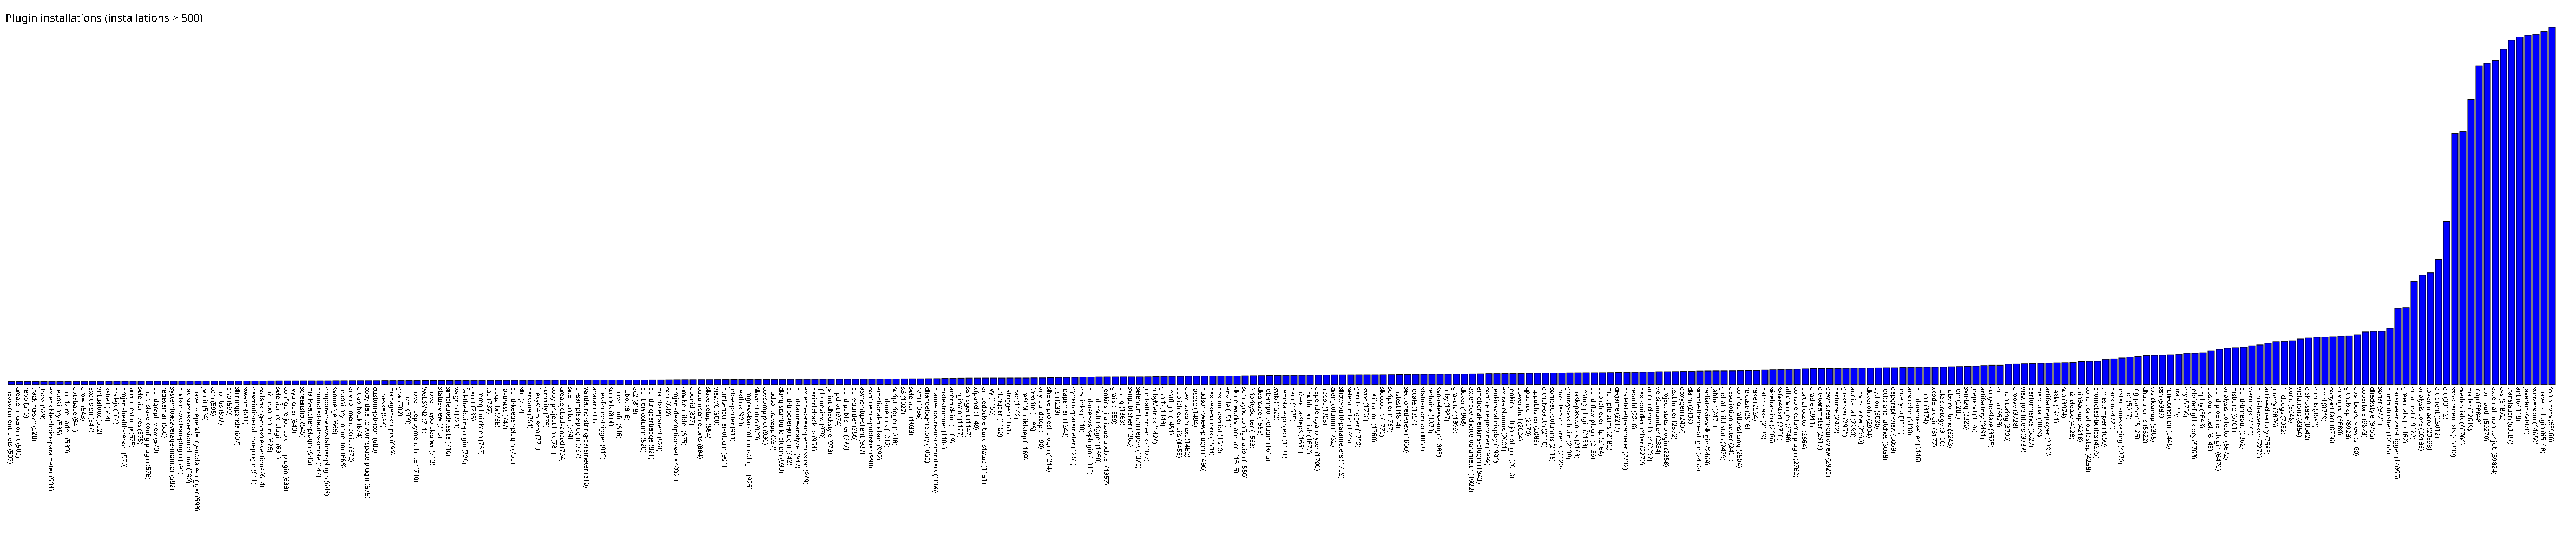

Data behind this chart, as committed beside it:
measurement-plots, 507
create-fingerprint, 509
repo, 510
tracking-svn, 528
jboss, 529
extensible-choice-parameter, 534
repository, 535
matrix-reloaded, 539
database, 541
growl, 543
Exclusion, 547
virtualbox, 552
xshell, 564
nodejs, 564
project-health-report, 570
zentimestamp, 575
selenium-aes, 575
multi-slave-config-plugin, 578
buildgraph-view, 579
regexemail, 580
systemloadaverage-monitor, 582
hudson-wsclean-plugin, 590
lastsuccessversioncolumn, 590
maven-dependency-update-trigger, 593
jsunit, 594
ccm, 595
mantis, 597
php, 599
shiningpanda, 607
swarm, 611
description-column-plugin, 611
collapsing-console-sections, 614
m2-repo-reaper, 626
seleniumrc-plugin, 631
configure-job-column-plugin, 633
ivytrigger, 640
screenshot, 645
mail-watcher-plugin, 646
promoted-builds-simple, 647
dropdown-viewstabbar-plugin, 648
svnmerge, 666
repository-connector, 668
environment-script, 672
gitlab-hook, 674
copy-data-to-workspace-plugin, 675
custom-job-icon, 680
fitnesse, 694
managed-scripts, 699
gcal, 702
ncover, 709
maven-deployment-linker, 710
WebSVN2, 711
maven-repo-cleaner, 712
status-view, 713
simpleupdatesite, 716
valgrind, 721
fail-the-build-plugin, 728
gerrit, 735
prereq-buildstep, 737
tap, 737
bugzilla, 738
... 253 more rows
